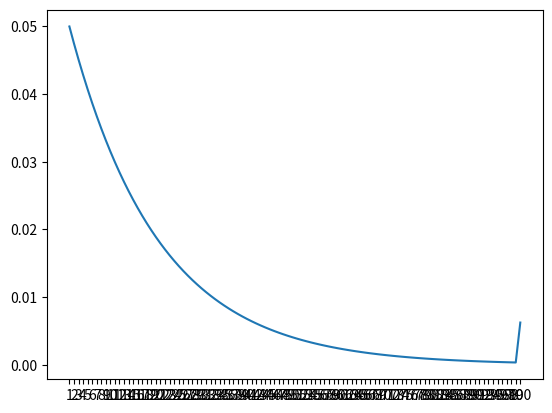

Reproduce this figure in Python.
#-*- coding:utf-8 -*-
import matplotlib.pyplot as plt

p = 0.05 #单次抓娃娃，抓到的概率
n = 100
plist = []
labels = []

pc = 1.0 #抓不到的概率

for i in range(n-1): #循环n-1次
    labels.append(str(i+1))
    plist.append(p*pc)
    pc = pc * (1 - p)

labels.append(str(n))
plist.append(pc) #pc就是(1-p)^n-1

plt.plot(labels, plist)
plt.show()

